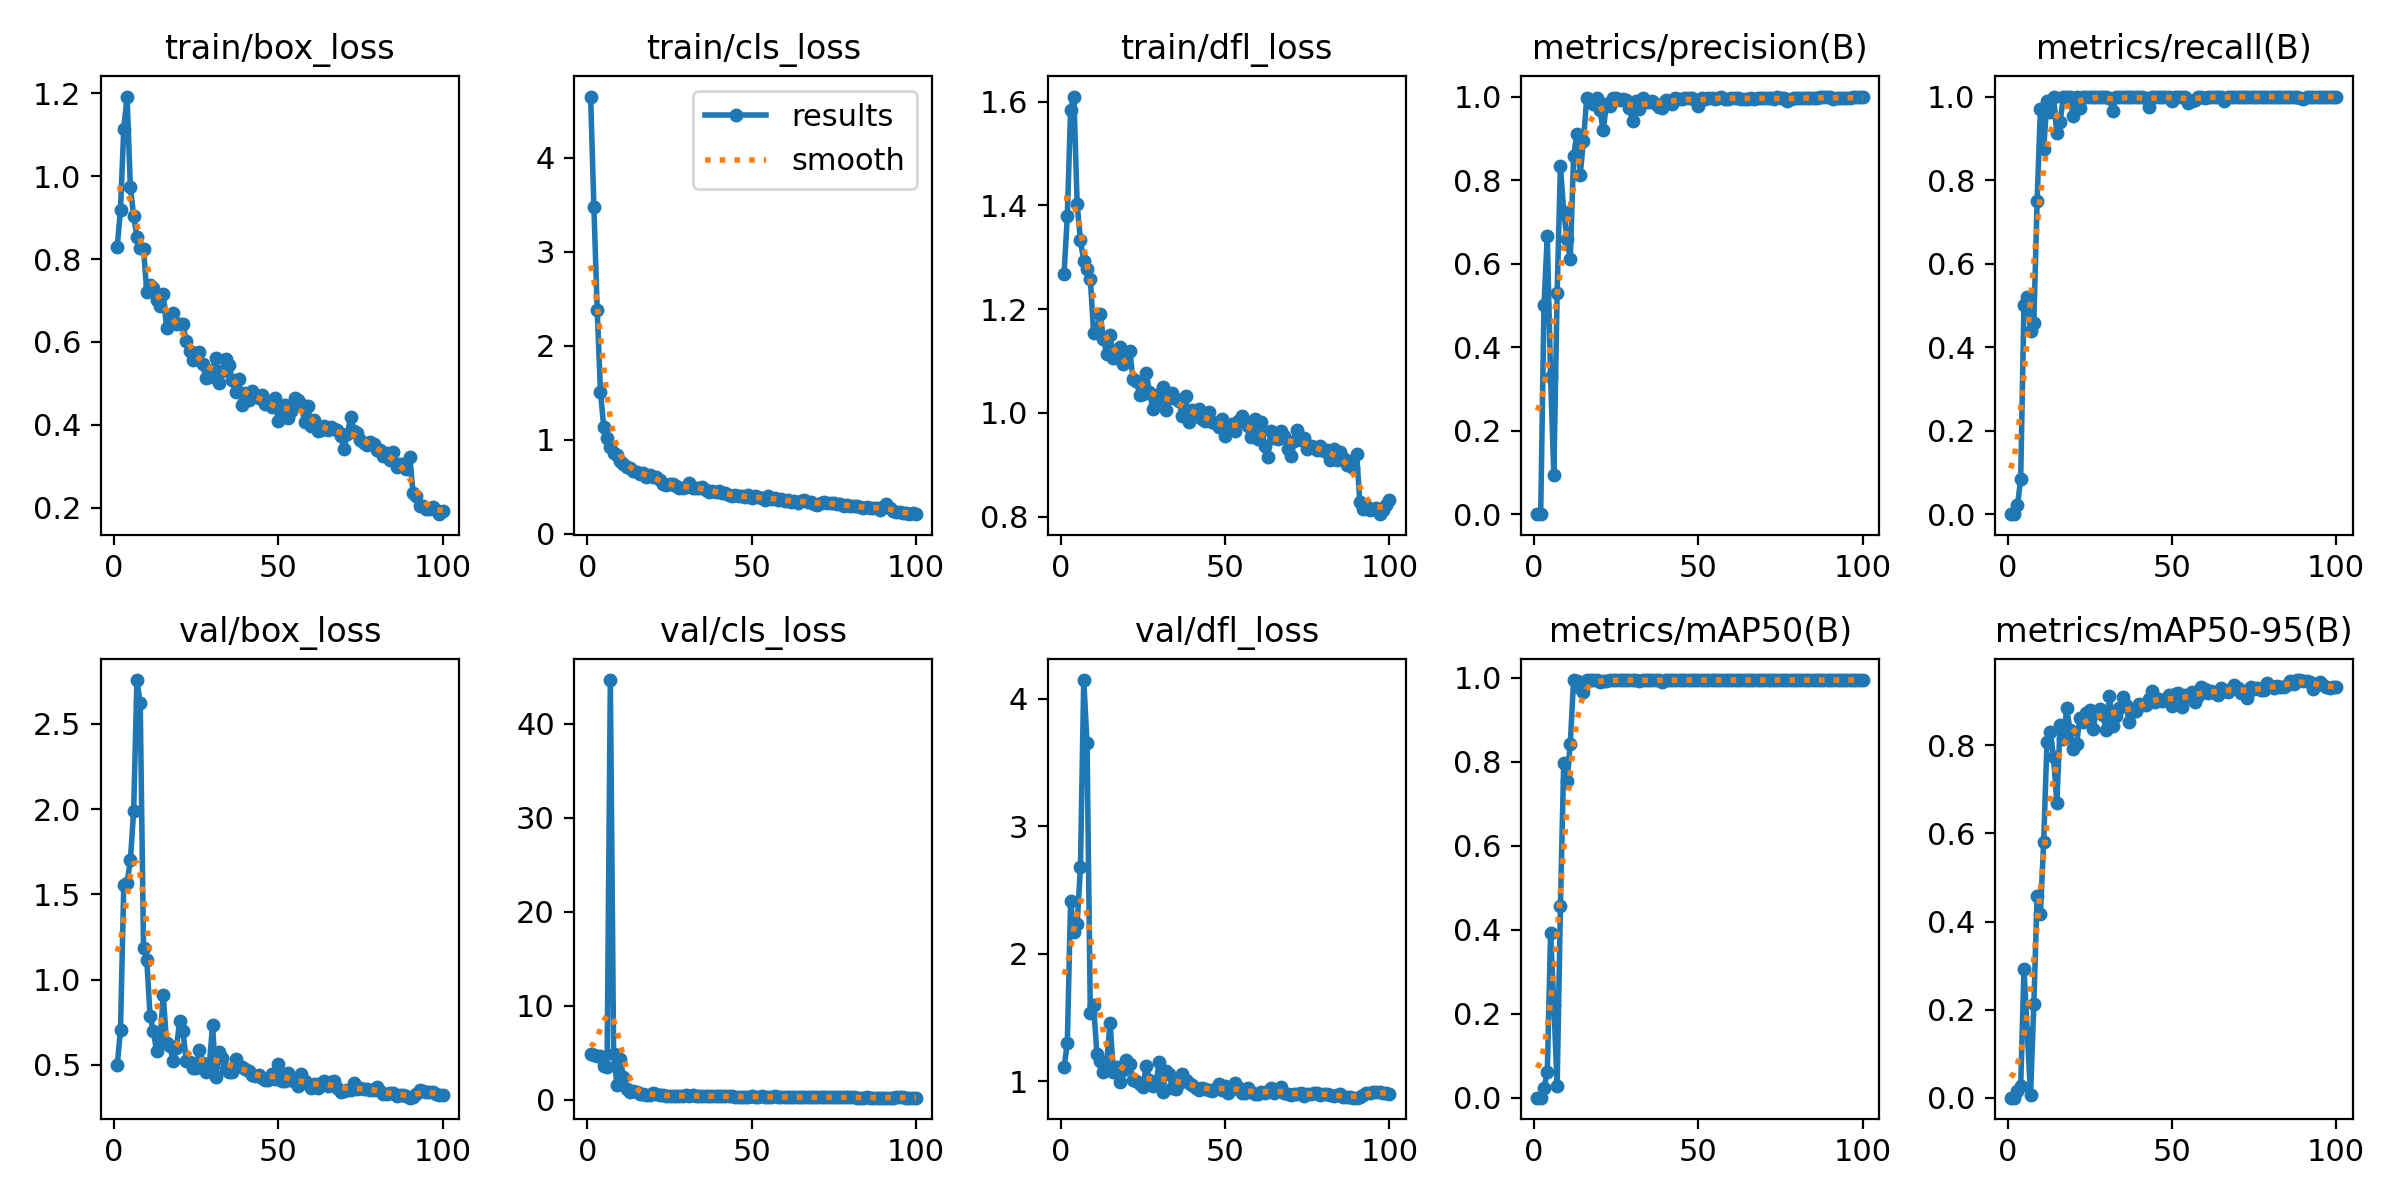

The data file committed next to this chart (first rows):
epoch, time, train/box_loss, train/cls_loss, train/dfl_loss, metrics/precision(B), metrics/recall(B), metrics/mAP50(B), metrics/mAP50-95(B), val/box_loss, val/cls_loss, val/dfl_loss, lr/pg0, lr/pg1, lr/pg2
1, 13.7, 0.8304, 4.649, 1.267, 0, 0, 0, 0, 0.4977, 4.836, 1.11, 0.0005094, 0.0005094, 0.0005094
2, 15.89, 0.9195, 3.471, 1.379, 0, 0, 0, 0, 0.7056, 4.808, 1.299, 0.001054, 0.001054, 0.001054
3, 17.72, 1.115, 2.381, 1.584, 0.5, 0.02083, 0.0225, 0.01575, 1.557, 4.701, 2.412, 0.001589, 0.001589, 0.001589
4, 19.51, 1.193, 1.507, 1.61, 0.6667, 0.08333, 0.06, 0.02556, 1.568, 4.63, 2.174, 0.001617, 0.001617, 0.001617
5, 21.35, 0.974, 1.132, 1.402, 0.3294, 0.5, 0.3912, 0.2924, 1.698, 3.621, 2.237, 0.001601, 0.001601, 0.001601
6, 23.32, 0.9046, 1.014, 1.333, 0.09353, 0.5208, 0.221, 0.1495, 1.99, 3.453, 2.68, 0.001584, 0.001584, 0.001584
7, 25.32, 0.8541, 0.9238, 1.292, 0.5308, 0.4375, 0.02839, 0.00705, 2.757, 44.65, 4.148, 0.001568, 0.001568, 0.001568
8, 27.21, 0.8278, 0.8558, 1.278, 0.8333, 0.4583, 0.4561, 0.2117, 2.62, 4.892, 3.653, 0.001551, 0.001551, 0.001551
9, 29.11, 0.8241, 0.8407, 1.259, 0.7244, 0.75, 0.7979, 0.457, 1.187, 1.611, 1.536, 0.001535, 0.001535, 0.001535
10, 31.07, 0.7212, 0.7709, 1.154, 0.659, 0.97, 0.7556, 0.4175, 1.115, 4.38, 1.596, 0.001518, 0.001518, 0.001518
11, 32.96, 0.7386, 0.7443, 1.157, 0.6109, 0.875, 0.843, 0.581, 0.7839, 2.399, 1.219, 0.001502, 0.001502, 0.001502
12, 34.84, 0.7301, 0.7106, 1.191, 0.8573, 0.989, 0.9942, 0.8078, 0.6961, 1.099, 1.162, 0.001485, 0.001485, 0.001485
13, 36.72, 0.7023, 0.7019, 1.142, 0.9115, 0.9635, 0.9928, 0.8293, 0.5791, 0.8074, 1.075, 0.001469, 0.001469, 0.001469
14, 38.6, 0.6879, 0.6648, 1.113, 0.8112, 1, 0.976, 0.7732, 0.6206, 0.9197, 1.153, 0.001452, 0.001452, 0.001452
15, 40.47, 0.7163, 0.6519, 1.15, 0.8931, 0.9121, 0.9667, 0.6683, 0.9112, 0.8486, 1.462, 0.001436, 0.001436, 0.001436
16, 42.33, 0.6344, 0.6307, 1.107, 0.9968, 0.9398, 0.995, 0.8469, 0.628, 0.6619, 1.078, 0.001419, 0.001419, 0.001419
17, 44.2, 0.6619, 0.6452, 1.107, 0.9882, 1, 0.995, 0.8135, 0.6092, 0.5809, 1.111, 0.001403, 0.001403, 0.001403
18, 46.05, 0.6692, 0.606, 1.127, 0.9816, 1, 0.995, 0.8843, 0.5232, 0.5079, 0.997, 0.001386, 0.001386, 0.001386
19, 47.96, 0.6442, 0.6271, 1.095, 0.9971, 1, 0.995, 0.8358, 0.6005, 0.4907, 1.093, 0.00137, 0.00137, 0.00137
20, 49.86, 0.6445, 0.6023, 1.104, 0.9686, 0.9526, 0.9903, 0.7926, 0.7553, 0.7118, 1.168, 0.001353, 0.001353, 0.001353
21, 51.74, 0.6429, 0.602, 1.119, 0.9189, 1, 0.9926, 0.8028, 0.6954, 0.663, 1.136, 0.001337, 0.001337, 0.001337
22, 53.61, 0.6022, 0.5678, 1.066, 0.9817, 0.9722, 0.9935, 0.8617, 0.5237, 0.5157, 1.014, 0.00132, 0.00132, 0.00132
23, 55.55, 0.5781, 0.5245, 1.062, 0.9766, 1, 0.9942, 0.8534, 0.5146, 0.5057, 1.005, 0.001304, 0.001304, 0.001304
24, 57.37, 0.5555, 0.5185, 1.034, 0.9956, 1, 0.995, 0.8736, 0.4813, 0.4274, 0.9792, 0.001287, 0.001287, 0.001287
25, 59.21, 0.5679, 0.5255, 1.036, 0.9976, 1, 0.995, 0.8794, 0.4804, 0.4082, 0.9553, 0.001271, 0.001271, 0.001271
26, 61.06, 0.5756, 0.524, 1.077, 0.9911, 1, 0.995, 0.8377, 0.5887, 0.4373, 1.124, 0.001254, 0.001254, 0.001254
27, 62.94, 0.5461, 0.5066, 1.041, 0.9952, 1, 0.995, 0.876, 0.5085, 0.4088, 1.015, 0.001238, 0.001238, 0.001238
28, 64.8, 0.5135, 0.484, 1.007, 0.9906, 1, 0.995, 0.8826, 0.4576, 0.4115, 0.9627, 0.001221, 0.001221, 0.001221
29, 66.7, 0.5157, 0.4822, 1.024, 0.9718, 0.999, 0.995, 0.8689, 0.4933, 0.4317, 0.9907, 0.001205, 0.001205, 0.001205
30, 68.58, 0.5328, 0.492, 1.036, 0.9406, 1, 0.995, 0.8341, 0.731, 0.5143, 1.154, 0.001188, 0.001188, 0.001188
31, 70.51, 0.5625, 0.5356, 1.049, 0.9885, 0.9969, 0.995, 0.9115, 0.4282, 0.4027, 0.9151, 0.001172, 0.001172, 0.001172
32, 72.37, 0.5009, 0.4854, 1.006, 0.9704, 0.9664, 0.9926, 0.843, 0.5725, 0.4933, 1.086, 0.001155, 0.001155, 0.001155
33, 74.22, 0.5311, 0.4882, 1.029, 0.9963, 1, 0.995, 0.8672, 0.5384, 0.4165, 1.061, 0.001139, 0.001139, 0.001139
34, 76.09, 0.5578, 0.4886, 1.038, 0.9876, 1, 0.995, 0.8859, 0.4738, 0.3737, 0.9479, 0.001122, 0.001122, 0.001122
35, 77.92, 0.5446, 0.4956, 1.027, 0.9875, 1, 0.995, 0.9109, 0.4573, 0.4066, 0.939, 0.001106, 0.001106, 0.001106
36, 79.82, 0.5073, 0.462, 1.023, 0.9886, 1, 0.995, 0.8922, 0.456, 0.3619, 0.9846, 0.001089, 0.001089, 0.001089
37, 81.68, 0.4786, 0.4397, 0.9942, 0.9814, 1, 0.995, 0.8537, 0.5341, 0.3849, 1.062, 0.001073, 0.001073, 0.001073
38, 83.54, 0.5101, 0.4528, 1.033, 0.9742, 1, 0.995, 0.8764, 0.492, 0.3735, 1.012, 0.001056, 0.001056, 0.001056
39, 85.37, 0.4479, 0.4406, 0.9827, 0.9736, 1, 0.991, 0.8772, 0.4888, 0.3865, 0.9857, 0.00104, 0.00104, 0.00104
40, 87.27, 0.4759, 0.4523, 1.006, 0.9924, 1, 0.995, 0.893, 0.476, 0.3931, 0.9696, 0.001023, 0.001023, 0.001023
41, 89.13, 0.4605, 0.4324, 0.9947, 0.9902, 0.9983, 0.995, 0.8918, 0.4606, 0.3886, 0.9518, 0.001007, 0.001007, 0.001007
42, 90.99, 0.4807, 0.4299, 1.008, 0.9833, 0.9973, 0.995, 0.8916, 0.4392, 0.3611, 0.9339, 0.0009904, 0.0009904, 0.0009904
43, 92.85, 0.4727, 0.4139, 0.9878, 0.9968, 0.9758, 0.9942, 0.9049, 0.4333, 0.3553, 0.9481, 0.0009739, 0.0009739, 0.0009739
44, 94.72, 0.4642, 0.4014, 0.9847, 0.9935, 0.9981, 0.995, 0.9232, 0.439, 0.3531, 0.9377, 0.0009574, 0.0009574, 0.0009574
45, 96.63, 0.4722, 0.4143, 1.002, 0.9933, 1, 0.995, 0.899, 0.4205, 0.3294, 0.9327, 0.0009409, 0.0009409, 0.0009409
46, 98.52, 0.4493, 0.3961, 0.982, 0.9962, 1, 0.995, 0.9046, 0.4117, 0.3322, 0.9259, 0.0009244, 0.0009244, 0.0009244
47, 100.3, 0.4554, 0.3965, 0.981, 0.9975, 1, 0.995, 0.9003, 0.4088, 0.3307, 0.9399, 0.0009078, 0.0009078, 0.0009078
48, 102.2, 0.4428, 0.3889, 0.9721, 0.9972, 1, 0.995, 0.9036, 0.4449, 0.3388, 0.9762, 0.0008913, 0.0008913, 0.0008913
49, 104.1, 0.4636, 0.4062, 0.989, 0.9925, 1, 0.995, 0.9148, 0.4183, 0.3317, 0.9333, 0.0008748, 0.0008748, 0.0008748
50, 106, 0.4085, 0.378, 0.9565, 0.9763, 0.9887, 0.9942, 0.8893, 0.5033, 0.3749, 0.9655, 0.0008583, 0.0008583, 0.0008583
51, 107.9, 0.4388, 0.3956, 0.9715, 0.9963, 1, 0.995, 0.9163, 0.4063, 0.3199, 0.9118, 0.0008418, 0.0008418, 0.0008418
52, 109.7, 0.4467, 0.3841, 0.9782, 0.9938, 1, 0.995, 0.9178, 0.4074, 0.3072, 0.9397, 0.0008253, 0.0008253, 0.0008253
53, 111.6, 0.4157, 0.3745, 0.9652, 0.9964, 1, 0.995, 0.8875, 0.4537, 0.3539, 0.9861, 0.0008088, 0.0008088, 0.0008088
54, 113.6, 0.4326, 0.3563, 0.9838, 0.9954, 1, 0.995, 0.9141, 0.4111, 0.3048, 0.9548, 0.0007923, 0.0007923, 0.0007923
55, 115.5, 0.4649, 0.3998, 0.9936, 0.9948, 0.9838, 0.995, 0.9105, 0.399, 0.3109, 0.9126, 0.0007758, 0.0007758, 0.0007758
56, 117.4, 0.4605, 0.3728, 0.9841, 0.9958, 0.9899, 0.995, 0.9211, 0.3766, 0.3244, 0.9096, 0.0007593, 0.0007593, 0.0007593
57, 119.4, 0.4508, 0.3838, 0.9756, 1, 0.9919, 0.995, 0.898, 0.4479, 0.3532, 0.9483, 0.0007428, 0.0007428, 0.0007428
58, 121.2, 0.4064, 0.3553, 0.9539, 0.9949, 1, 0.995, 0.9122, 0.403, 0.3251, 0.919, 0.0007263, 0.0007263, 0.0007263
59, 123.1, 0.4449, 0.3687, 0.988, 0.9949, 1, 0.995, 0.9315, 0.385, 0.3146, 0.9041, 0.0007098, 0.0007098, 0.0007098
60, 124.9, 0.3961, 0.3417, 0.9506, 0.9968, 0.9961, 0.995, 0.929, 0.3636, 0.2794, 0.9019, 0.0006933, 0.0006933, 0.0006933
... 40 more rows
